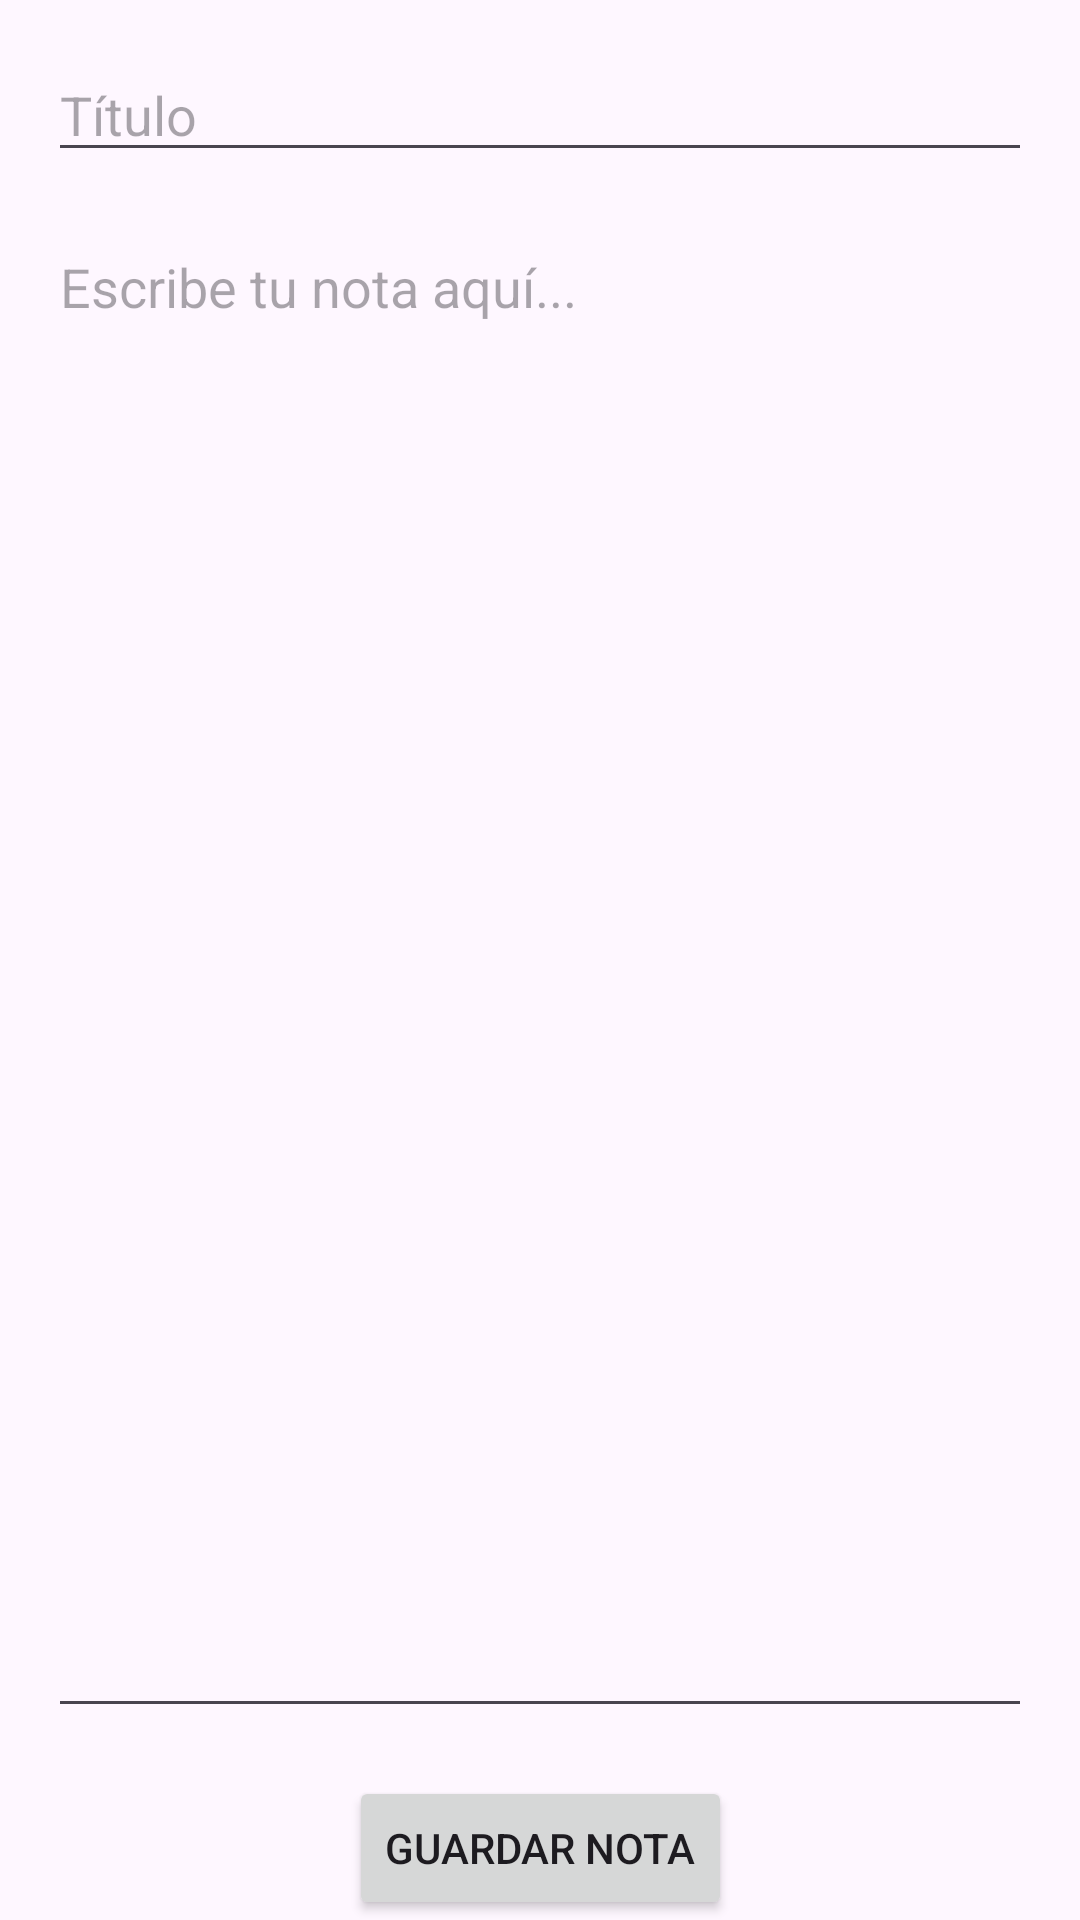

Layout XML and referenced resources for this Android screen:
<!-- AndroidManifest.xml: application theme Theme.DDTielf -->
<!-- res/layout/activity_notas.xml -->
<?xml version="1.0" encoding="utf-8"?>
<androidx.constraintlayout.widget.ConstraintLayout xmlns:android="http://schemas.android.com/apk/res/android"
    xmlns:app="http://schemas.android.com/apk/res-auto"
    xmlns:tools="http://schemas.android.com/tools"
    android:layout_width="match_parent"
    android:layout_height="match_parent"
    android:background="@drawable/img_3"
    tools:context=".notas_activity">

    <EditText
        android:id="@+id/editTextTitle"
        android:layout_width="0dp"
        android:layout_height="wrap_content"
        android:layout_margin="16dp"
        android:singleLine="true"
        android:maxLines="1"
        android:hint="Título"
        android:inputType="text"
        app:layout_constraintEnd_toEndOf="parent"
        app:layout_constraintStart_toStartOf="parent"
        app:layout_constraintTop_toTopOf="parent" />

    <EditText
        android:id="@+id/editTextNote"
        android:layout_width="0dp"
        android:layout_height="0dp"
        android:layout_margin="16dp"
        android:hint="Escribe tu nota aquí..."
        android:inputType="textMultiLine"
        android:gravity="top"
        app:layout_constraintBottom_toTopOf="@+id/buttonSave"
        app:layout_constraintEnd_toEndOf="parent"
        app:layout_constraintStart_toStartOf="parent"
        app:layout_constraintTop_toBottomOf="@+id/editTextTitle" />

    <Button
        android:id="@+id/buttonSave"
        android:layout_width="wrap_content"
        android:layout_height="wrap_content"
        android:text="Guardar Nota"
        app:layout_constraintBottom_toBottomOf="parent"
        app:layout_constraintEnd_toEndOf="parent"
        app:layout_constraintStart_toStartOf="parent" />
</androidx.constraintlayout.widget.ConstraintLayout>
<!-- resources referenced by this layout -->
<resources>
  <style name="Theme.DDTielf" parent="Base.Theme.DDTielf" />
  <style name="Base.Theme.DDTielf" parent="Theme.Material3.DayNight.NoActionBar">
          
          
      </style>
</resources>
